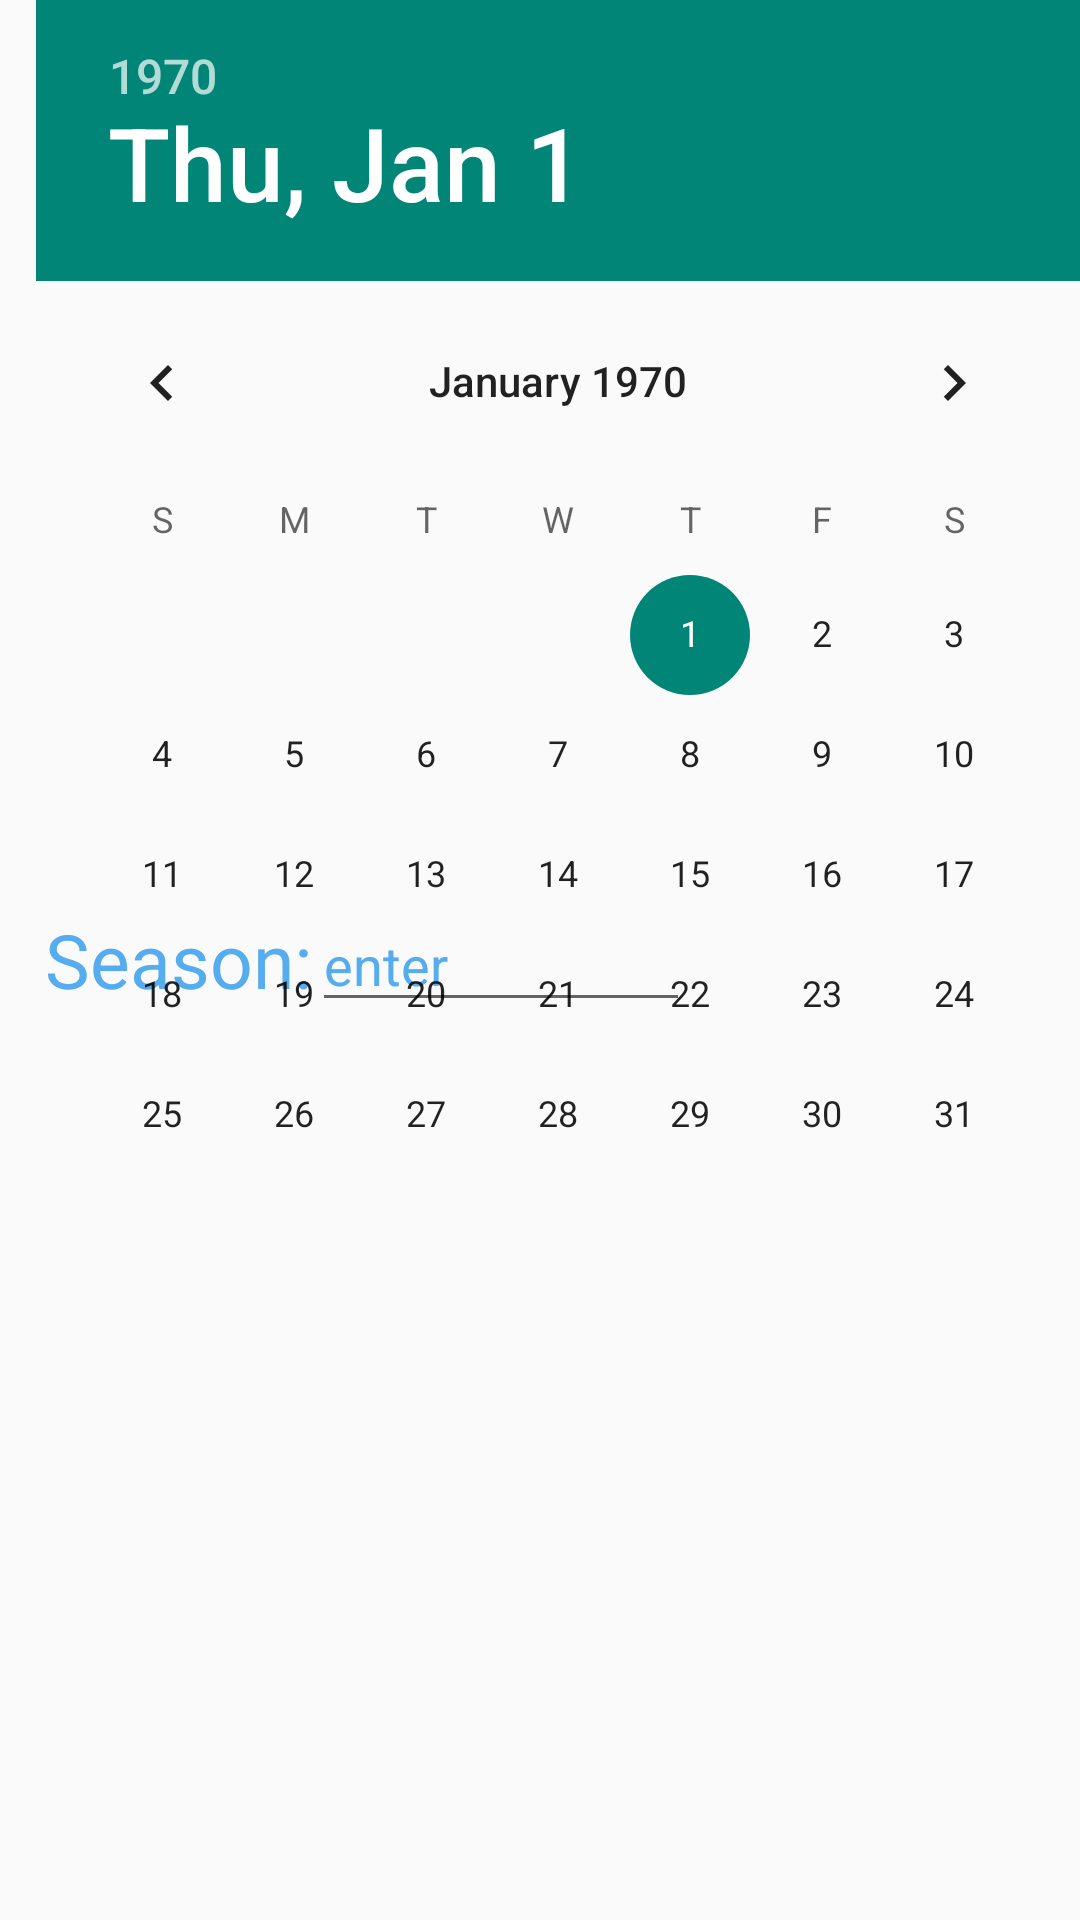

The Android layout XML behind this screen, and the referenced resources:
<!-- AndroidManifest.xml: application theme AppTheme -->
<!-- res/layout/dialog_new_semester.xml -->
<?xml version="1.0" encoding="utf-8"?>
<RelativeLayout xmlns:android="http://schemas.android.com/apk/res/android"
                android:layout_width="match_parent"
                android:layout_height="wrap_content"
                >

    <TextView
        android:id="@+id/semesterSeasonLabel"
        android:layout_width="wrap_content"
        android:layout_height="wrap_content"
        android:text="Season:"
        android:textColor="@color/second_light_blue_unpressed"
        android:textSize="25sp"
        android:layout_marginLeft="15dp"
        android:layout_centerVertical="true"
        />

    <EditText
        android:id="@+id/seasonEditText"
        android:layout_width="wrap_content"
        android:layout_height="wrap_content"
        android:layout_toRightOf="@id/semesterSeasonLabel"
        android:hint="enter"
        android:textColorHint="@color/second_light_blue_unpressed"
        android:ems="6"
        android:layout_centerVertical="true"
        />

    <DatePicker
        android:id="@+id/datePicker"
        android:layout_width="wrap_content"
        android:layout_height="wrap_content"
        android:calendarViewShown="false"
        android:layout_alignParentTop="true"
        android:layout_alignParentRight="true"
        android:layout_alignParentEnd="true"/>

</RelativeLayout>
<!-- resources referenced by this layout -->
<resources>
  <color name="second_light_blue_unpressed">#55ACEE</color>
  <style name="AppTheme" parent="Theme.AppCompat.Light.DarkActionBar">
          
      </style>
</resources>
